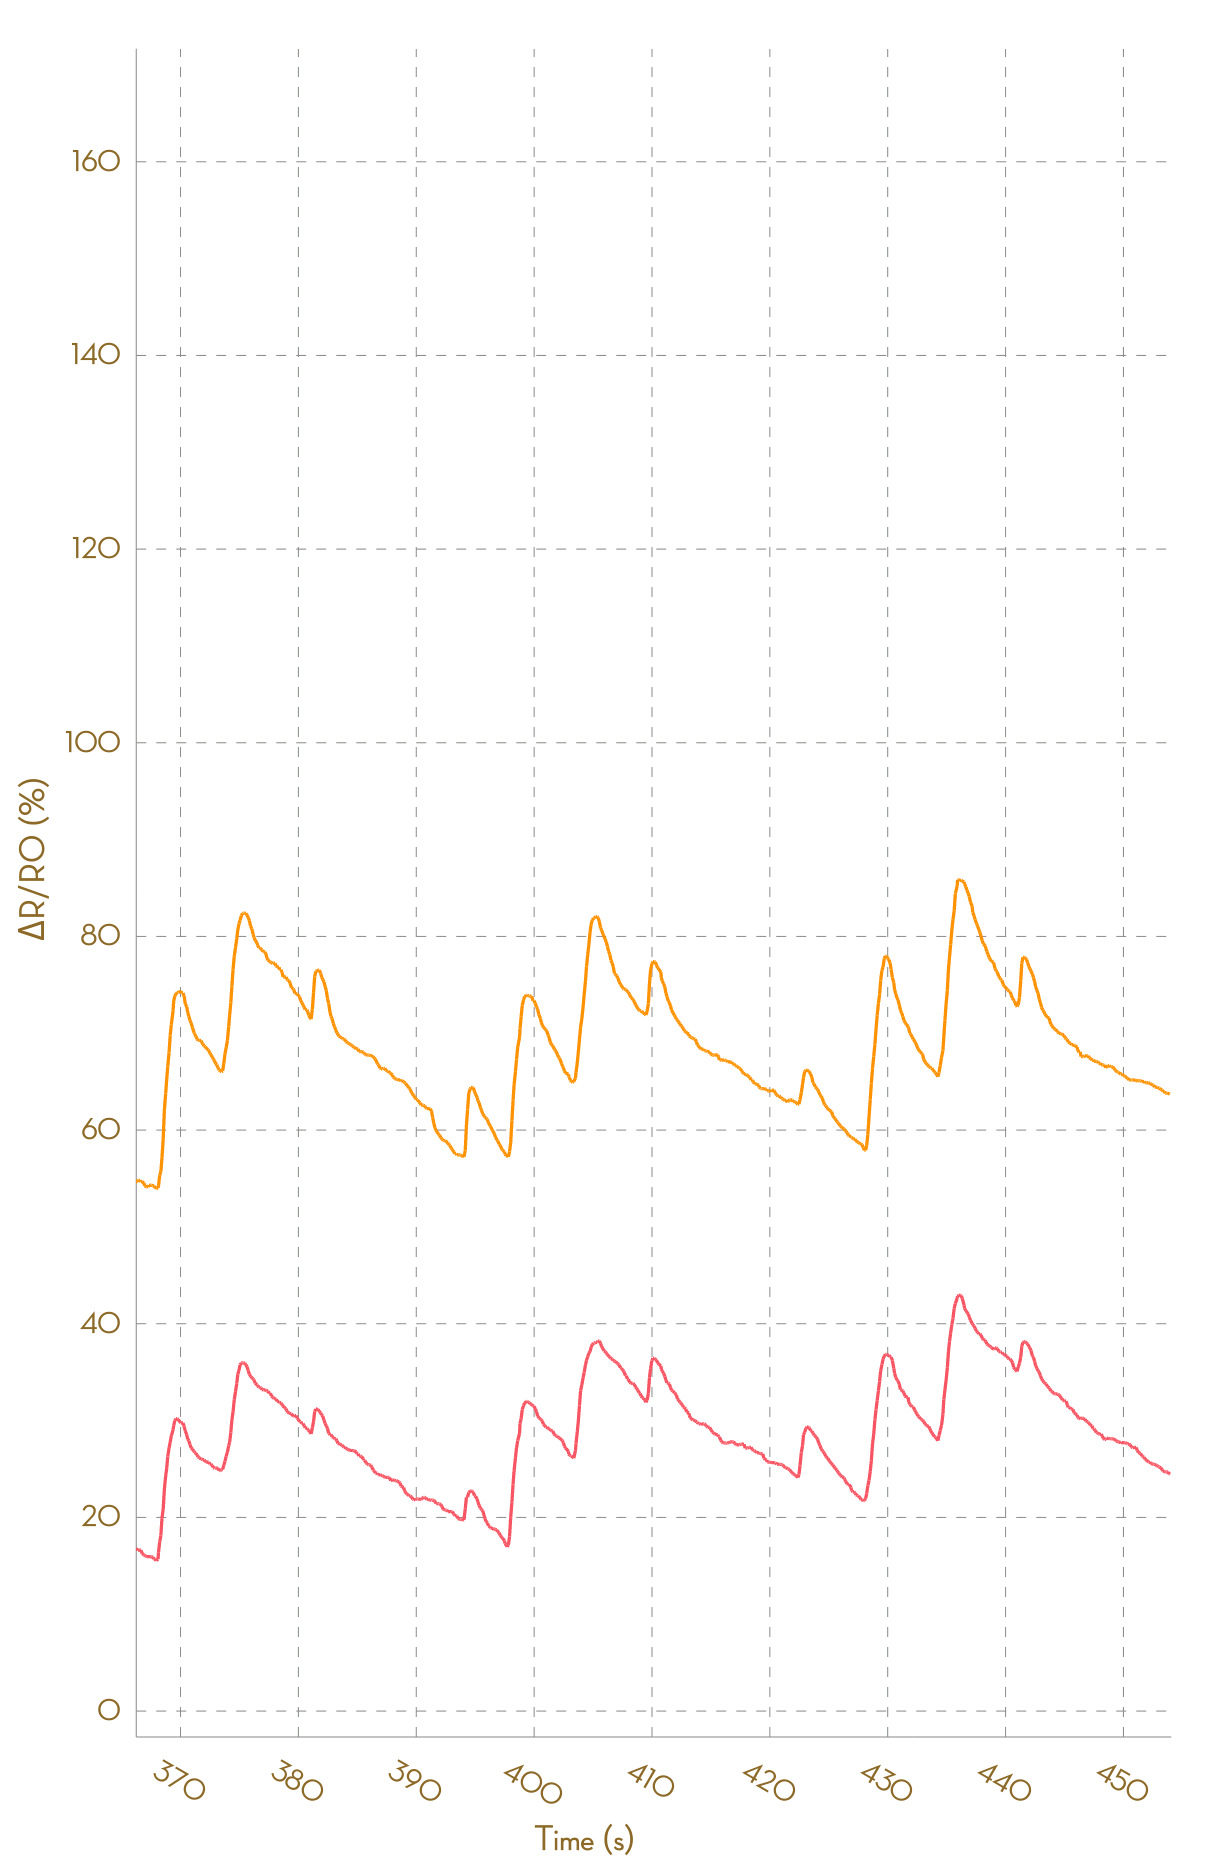

Values plotted in this chart, from the file beside it:
, Ch1, , Ch2, , Ch3, , Ch4, , Ch5, , Ch6, , Ch7, , Ch8, 
Time (s), R (kohm), ΔR/R0 (%), R (kohm), ΔR/R0 (%), R (kohm), ΔR/R0 (%), R (kohm), ΔR/R0 (%), R (kohm), ΔR/R0 (%), R (kohm), ΔR/R0 (%), R (kohm), ΔR/R0 (%), R (kohm), ΔR/R0 (%)
0.085, 5.567, 0.0000, 4.518, 0.0000, NA, NA, NA, NA, NA, NA, NA, NA, NA, NA, NA, NA
0.181, 5.564, 0.0000, 4.527, 0.0000, NA, NA, NA, NA, NA, NA, NA, NA, NA, NA, NA, NA
0.276, 5.559, 0.0000, 4.527, 0.0000, NA, NA, NA, NA, NA, NA, NA, NA, NA, NA, NA, NA
0.380, 5.558, 0.0000, 4.495, 0.0000, NA, NA, NA, NA, NA, NA, NA, NA, NA, NA, NA, NA
0.478, 5.55, 0.0000, 4.489, 0.0000, NA, NA, NA, NA, NA, NA, NA, NA, NA, NA, NA, NA
0.574, 5.55, 0.0000, 4.489, 0.0000, NA, NA, NA, NA, NA, NA, NA, NA, NA, NA, NA, NA
0.672, 5.549, 0.0000, 4.482, 0.0000, NA, NA, NA, NA, NA, NA, NA, NA, NA, NA, NA, NA
0.766, 5.549, 0.0000, 4.482, 0.0000, NA, NA, NA, NA, NA, NA, NA, NA, NA, NA, NA, NA
0.915, 5.539, 0.0000, 4.492, 0.0000, NA, NA, NA, NA, NA, NA, NA, NA, NA, NA, NA, NA
0.961, 5.543, 0.0000, 4.496, 0.0000, NA, NA, NA, NA, NA, NA, NA, NA, NA, NA, NA, NA
1.060, 5.543, 0.0000, 4.51, 0.3150, NA, NA, NA, NA, NA, NA, NA, NA, NA, NA, NA, NA
1.163, 5.543, 0.0190, 4.513, 0.3907, NA, NA, NA, NA, NA, NA, NA, NA, NA, NA, NA, NA
1.253, 5.605, 1.131, 4.53, 0.7561, NA, NA, NA, NA, NA, NA, NA, NA, NA, NA, NA, NA
1.356, 5.859, 5.71, 4.869, 8.295, NA, NA, NA, NA, NA, NA, NA, NA, NA, NA, NA, NA
1.452, 6.069, 9.501, 4.987, 10.93, NA, NA, NA, NA, NA, NA, NA, NA, NA, NA, NA, NA
1.568, 6.114, 10.31, 5.074, 12.85, NA, NA, NA, NA, NA, NA, NA, NA, NA, NA, NA, NA
1.658, 6.128, 10.57, 5.103, 13.51, NA, NA, NA, NA, NA, NA, NA, NA, NA, NA, NA, NA
1.747, 6.158, 11.11, 5.147, 14.48, NA, NA, NA, NA, NA, NA, NA, NA, NA, NA, NA, NA
1.844, 6.187, 11.62, 5.147, 14.48, NA, NA, NA, NA, NA, NA, NA, NA, NA, NA, NA, NA
1.947, 6.19, 11.69, 5.141, 14.35, NA, NA, NA, NA, NA, NA, NA, NA, NA, NA, NA, NA
2.086, 6.19, 11.69, 5.114, 13.75, NA, NA, NA, NA, NA, NA, NA, NA, NA, NA, NA, NA
2.138, 6.176, 11.42, 5.109, 13.65, NA, NA, NA, NA, NA, NA, NA, NA, NA, NA, NA, NA
2.233, 6.184, 11.58, 5.108, 13.61, NA, NA, NA, NA, NA, NA, NA, NA, NA, NA, NA, NA
2.333, 6.184, 11.58, 5.088, 13.17, NA, NA, NA, NA, NA, NA, NA, NA, NA, NA, NA, NA
2.437, 6.177, 11.45, 5.093, 13.29, NA, NA, NA, NA, NA, NA, NA, NA, NA, NA, NA, NA
2.530, 6.18, 11.49, 5.093, 13.29, NA, NA, NA, NA, NA, NA, NA, NA, NA, NA, NA, NA
2.628, 6.18, 11.49, 5.069, 12.75, NA, NA, NA, NA, NA, NA, NA, NA, NA, NA, NA, NA
2.769, 6.17, 11.32, 5.069, 12.75, NA, NA, NA, NA, NA, NA, NA, NA, NA, NA, NA, NA
2.830, 6.121, 10.43, 5.06, 12.55, NA, NA, NA, NA, NA, NA, NA, NA, NA, NA, NA, NA
2.922, 6.068, 9.487, 5.042, 12.14, NA, NA, NA, NA, NA, NA, NA, NA, NA, NA, NA, NA
3.029, 6.048, 9.12, 5.005, 11.32, NA, NA, NA, NA, NA, NA, NA, NA, NA, NA, NA, NA
3.124, 6.217, 12.16, 5.04, 12.11, NA, NA, NA, NA, NA, NA, NA, NA, NA, NA, NA, NA
3.221, 6.303, 13.73, 5.183, 15.28, NA, NA, NA, NA, NA, NA, NA, NA, NA, NA, NA, NA
3.357, 6.4, 15.48, 5.263, 17.07, NA, NA, NA, NA, NA, NA, NA, NA, NA, NA, NA, NA
3.414, 6.432, 16.05, 5.281, 17.46, NA, NA, NA, NA, NA, NA, NA, NA, NA, NA, NA, NA
3.507, 6.443, 16.25, 5.294, 17.75, NA, NA, NA, NA, NA, NA, NA, NA, NA, NA, NA, NA
3.607, 6.452, 16.41, 5.319, 18.3, NA, NA, NA, NA, NA, NA, NA, NA, NA, NA, NA, NA
3.706, 6.458, 16.53, 5.329, 18.54, NA, NA, NA, NA, NA, NA, NA, NA, NA, NA, NA, NA
3.814, 6.475, 16.82, 5.339, 18.75, NA, NA, NA, NA, NA, NA, NA, NA, NA, NA, NA, NA
3.909, 6.491, 17.12, 5.381, 19.7, NA, NA, NA, NA, NA, NA, NA, NA, NA, NA, NA, NA
3.998, 6.497, 17.23, 5.402, 20.15, NA, NA, NA, NA, NA, NA, NA, NA, NA, NA, NA, NA
4.096, 6.513, 17.51, 5.409, 20.32, NA, NA, NA, NA, NA, NA, NA, NA, NA, NA, NA, NA
4.198, 6.519, 17.62, 5.432, 20.82, NA, NA, NA, NA, NA, NA, NA, NA, NA, NA, NA, NA
4.291, 6.519, 17.62, 5.449, 21.21, NA, NA, NA, NA, NA, NA, NA, NA, NA, NA, NA, NA
4.391, 6.523, 17.68, 5.455, 21.34, NA, NA, NA, NA, NA, NA, NA, NA, NA, NA, NA, NA
4.528, 6.535, 17.9, 5.466, 21.59, NA, NA, NA, NA, NA, NA, NA, NA, NA, NA, NA, NA
4.616, 6.535, 17.9, 5.487, 22.04, NA, NA, NA, NA, NA, NA, NA, NA, NA, NA, NA, NA
4.714, 6.51, 17.46, 5.495, 22.22, 22620, 0.0000, NA, NA, NA, NA, NA, NA, NA, NA, NA, NA
4.812, 6.48, 16.91, 5.499, 22.31, 23259, 0.0000, NA, NA, NA, NA, NA, NA, NA, NA, NA, NA
4.910, 6.465, 16.65, 5.499, 22.31, 24904, 0.0000, NA, NA, NA, NA, NA, NA, NA, NA, NA, NA
5.016, 6.445, 16.29, 5.499, 22.31, 45490, 0.0000, NA, NA, NA, NA, NA, NA, NA, NA, NA, NA
5.106, 6.435, 16.1, 5.496, 22.24, 49582, 0.0000, NA, NA, NA, NA, NA, NA, NA, NA, NA, NA
5.205, 6.423, 15.88, 5.491, 22.14, 54057, 0.0000, NA, NA, NA, NA, NA, NA, NA, NA, NA, NA
5.303, 6.415, 15.74, 5.489, 22.09, 54057, 0.0000, NA, NA, NA, NA, NA, NA, NA, NA, NA, NA
5.406, 6.411, 15.66, 5.483, 21.95, 25890, 0.0000, NA, NA, NA, NA, NA, NA, NA, NA, NA, NA
5.498, 6.403, 15.52, 5.479, 21.86, 28507, 0.0000, 185106, 0.0000, NA, NA, NA, NA, NA, NA, NA, NA
5.597, 6.397, 15.42, 5.471, 21.7, 58126, 0.0000, NA, NA, NA, NA, NA, NA, NA, NA, NA, NA
5.733, 6.386, 15.22, 5.463, 21.51, 58126, 0.0000, NA, NA, NA, NA, NA, NA, NA, NA, NA, NA
5.863, 6.377, 15.06, 5.448, 21.19, 28127, 0.0000, 185543, 0.0000, NA, NA, NA, NA, NA, NA, NA, NA
... 4,524 more rows
